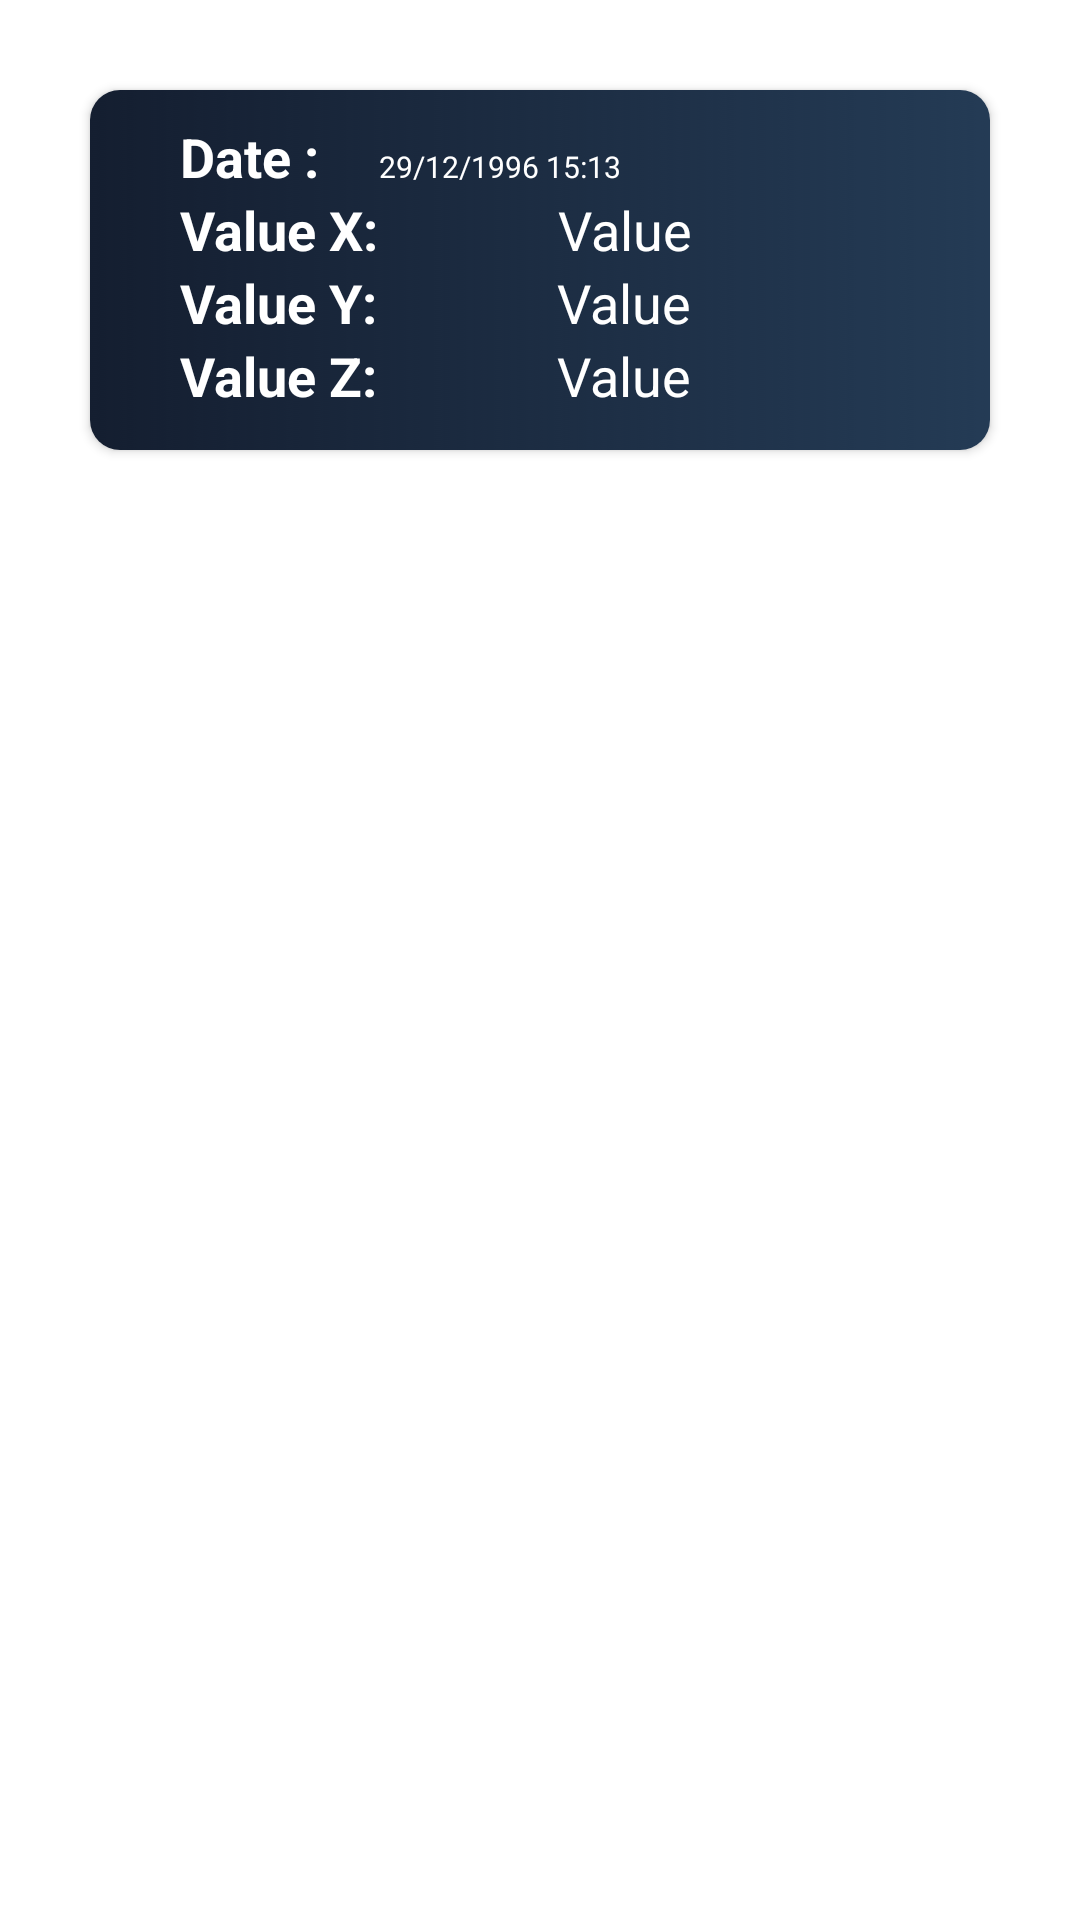

Write the Android layout XML for this screen, with the resource values it uses.
<!-- AndroidManifest.xml: application theme Theme.SensorApplication2 -->
<!-- res/layout/accelerometer_and_gyroscope_sensor_view.xml -->
<?xml version="1.0" encoding="utf-8"?>
<LinearLayout xmlns:android="http://schemas.android.com/apk/res/android"
    xmlns:app="http://schemas.android.com/apk/res-auto"
    xmlns:tools="http://schemas.android.com/tools"
    android:layout_width="wrap_content"
    android:layout_height="wrap_content"
    >

    
    <androidx.cardview.widget.CardView
        android:layout_width="match_parent"
        android:layout_height="120dp"
        app:cardCornerRadius="10dp"
        android:layout_marginTop="30dp"
        android:layout_marginLeft="30dp"
        android:layout_marginRight="30dp"

        >

        <LinearLayout
            android:layout_width="match_parent"
            android:layout_height="match_parent"
            android:background="@drawable/royal"
            android:orientation="vertical"

            >

            <LinearLayout
                android:layout_width="302dp"
                android:layout_height="wrap_content"
                android:layout_marginLeft="30dp"
                android:layout_marginTop="10dp"
                android:layout_marginRight="50dp"
                android:orientation="horizontal">


                <TextView
                    android:layout_width="wrap_content"
                    android:layout_height="wrap_content"
                    android:text="Date :"
                    android:textColor="#ffffff"
                    android:textSize="18sp"
                    android:textStyle="bold"
                    />

                <TextView
                    android:id="@+id/date_time"
                    android:layout_width="wrap_content"
                    android:layout_height="wrap_content"
                    android:text="29/12/1996 15:13"
                    android:layout_marginLeft="20dp"
                    android:textColor="#ffffff"
                    android:textSize="10sp"
                    />


            </LinearLayout>

            <LinearLayout
                android:layout_width="wrap_content"
                android:layout_height="wrap_content">

                <TextView
                    android:layout_width="wrap_content"
                    android:layout_height="wrap_content"
                    android:layout_marginLeft="30dp"
                    android:text="Value X:"
                    android:textColor="#ffffff"
                    android:textSize="18sp"
                    android:textStyle="bold" />
                <TextView
                    android:id="@+id/gyro_accelero_value_1"
                    android:layout_width="wrap_content"
                    android:layout_height="wrap_content"
                    android:text="Value"
                    android:layout_marginLeft="60dp"
                    android:textColor="#ffffff"
                    android:textSize="18sp"
                    />

            </LinearLayout>

            <LinearLayout
                android:layout_width="wrap_content"
                android:layout_height="wrap_content">

                <TextView
                    android:layout_width="wrap_content"
                    android:layout_height="wrap_content"
                    android:layout_marginLeft="30dp"
                    android:text="Value Y:"
                    android:textColor="#ffffff"
                    android:textSize="18sp"
                    android:textStyle="bold" />
                <TextView
                    android:id="@+id/gyro_accelero_value_2"
                    android:layout_width="wrap_content"
                    android:layout_height="wrap_content"
                    android:text="Value"
                    android:layout_marginLeft="60dp"
                    android:textColor="#ffffff"
                    android:textSize="18sp"
                    />

            </LinearLayout>

            <LinearLayout
                android:layout_width="wrap_content"
                android:layout_height="wrap_content">

                <TextView
                    android:layout_width="wrap_content"
                    android:layout_height="wrap_content"
                    android:layout_marginLeft="30dp"
                    android:text="Value Z:"
                    android:textColor="#ffffff"
                    android:textSize="18sp"
                    android:textStyle="bold" />
                <TextView
                    android:id="@+id/gyro_accelero_value_3"
                    android:layout_width="wrap_content"
                    android:layout_height="wrap_content"
                    android:text="Value"
                    android:layout_marginLeft="60dp"
                    android:textColor="#ffffff"
                    android:textSize="18sp"
                    />

            </LinearLayout>

        </LinearLayout>

    </androidx.cardview.widget.CardView>

</LinearLayout>
<!-- resources referenced by this layout -->
<resources>
  <!-- drawable royal: jpg bitmap (drawable, 397007 bytes) -->
  <style name="Theme.SensorApplication2" parent="Theme.MaterialComponents.DayNight.NoActionBar">
          
          <item name="colorPrimary">@color/purple_500</item>
          <item name="colorPrimaryVariant">@color/purple_700</item>
          <item name="colorOnPrimary">@color/white</item>
          
          <item name="colorSecondary">@color/teal_200</item>
          <item name="colorSecondaryVariant">@color/teal_700</item>
          <item name="colorOnSecondary">@color/black</item>
          
          <item name="android:statusBarColor" tools:targetApi="l">?attr/colorPrimaryVariant</item>
          
      </style>
  <!-- not gathered from this repository: default colours our renderer supplied (Android Studio template values) -->
  <color name="purple_500">#FF6200EE</color>
  <color name="purple_700">#FF3700B3</color>
  <color name="teal_200">#FF03DAC5</color>
  <color name="teal_700">#FF018786</color>
  <color name="black">#FF000000</color>
  <color name="white">#FFFFFFFF</color>
</resources>
